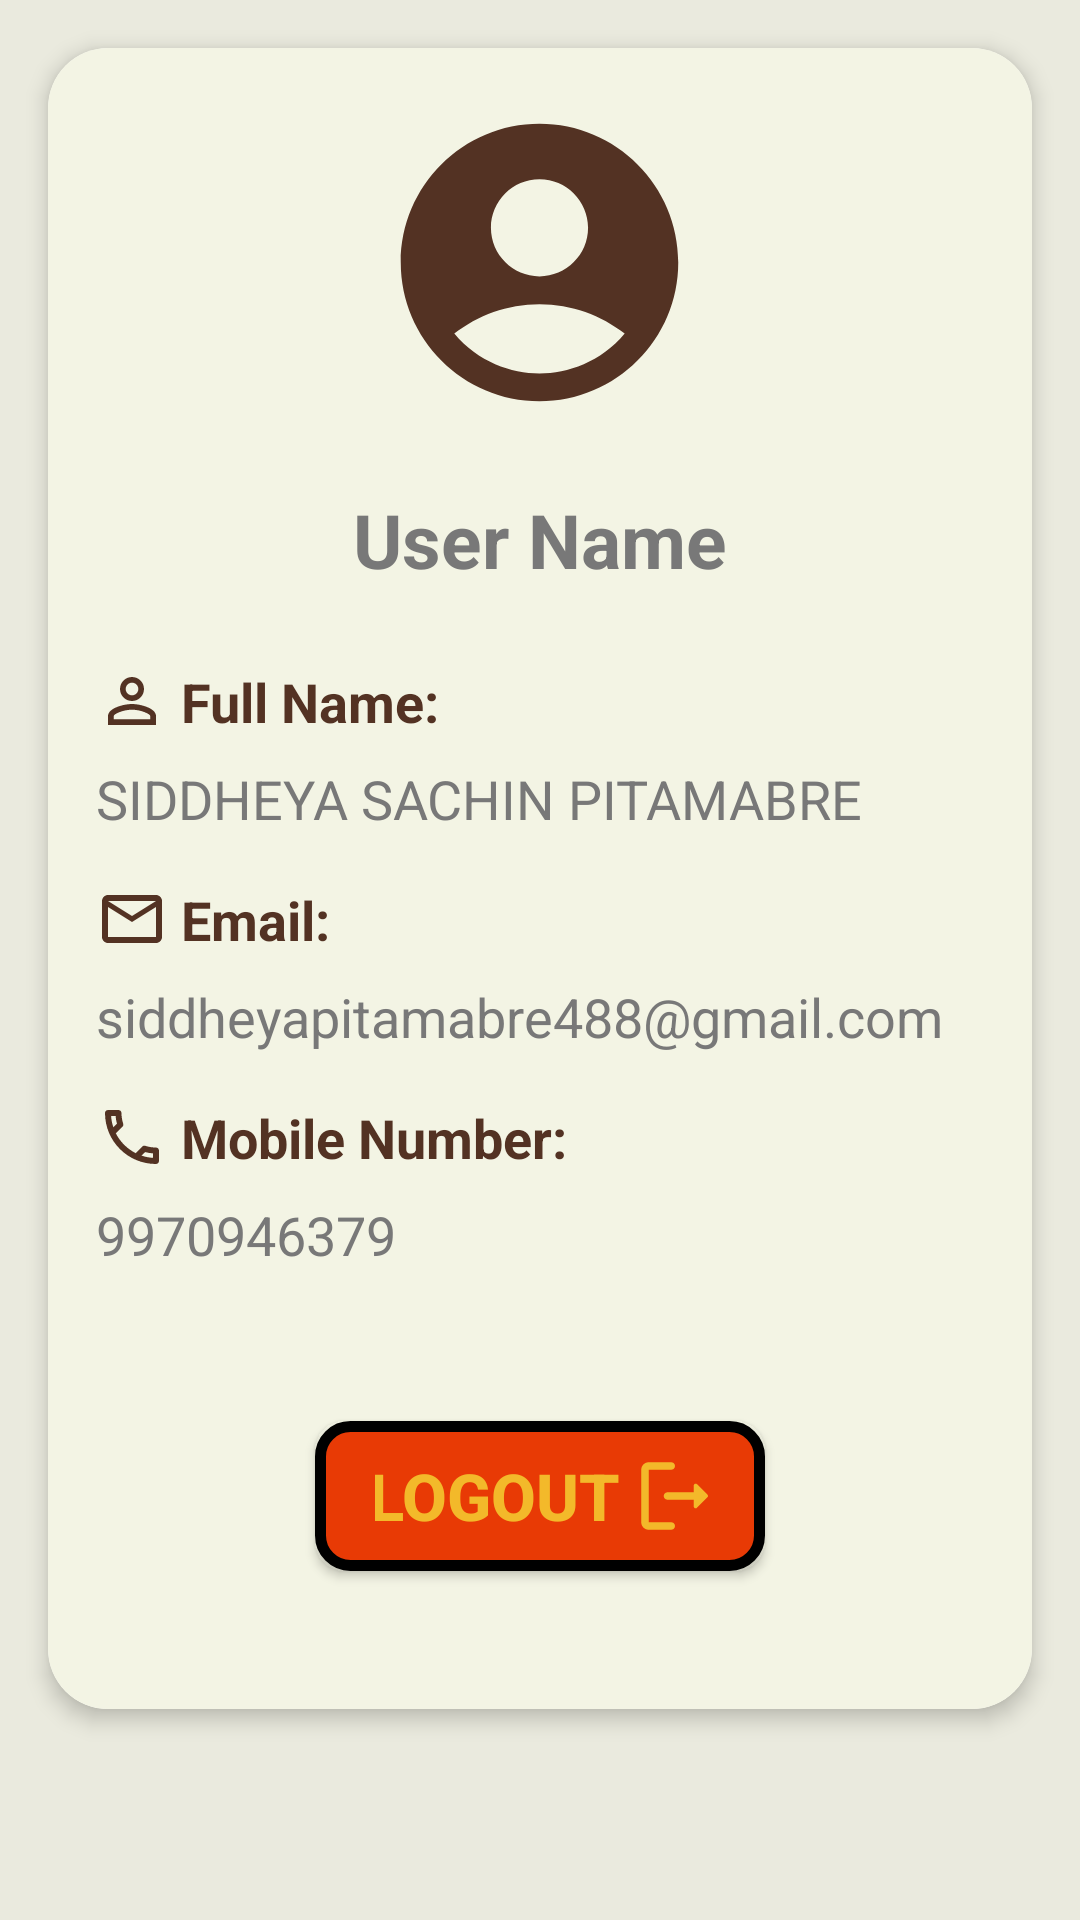

Write the Android layout XML for this screen, with the resource values it uses.
<!-- AndroidManifest.xml: application theme Theme.Diary_App -->
<!-- res/layout/fragment_profile.xml -->
<?xml version="1.0" encoding="utf-8"?>
<androidx.constraintlayout.widget.ConstraintLayout xmlns:android="http://schemas.android.com/apk/res/android"
    xmlns:app="http://schemas.android.com/apk/res-auto"
    xmlns:tools="http://schemas.android.com/tools"
    android:layout_width="match_parent"
    android:layout_height="match_parent"
    android:gravity="center"
    android:background="#EAEADE"
    tools:context=".profile">

    <androidx.cardview.widget.CardView
        android:id="@+id/cardView"
        android:layout_width="0dp"
        android:layout_height="wrap_content"
        android:layout_margin="16dp"
        app:cardCornerRadius="20dp"
        app:cardElevation="4dp"
        app:layout_constraintTop_toTopOf="parent"
        app:layout_constraintStart_toStartOf="parent"
        app:layout_constraintEnd_toEndOf="parent">

        <LinearLayout
            android:layout_width="match_parent"
            android:layout_height="wrap_content"
            android:orientation="vertical"
            android:background="#F3F4E4"
            android:padding="16dp">


            <ImageView
                android:id="@+id/imageView"
                android:layout_width="111dp"
                android:layout_height="111dp"
                android:layout_gravity="center"
                android:layout_marginBottom="20dp"
                android:background="@drawable/profile_ic" />

            <TextView
                android:id="@+id/textView2"
                android:layout_width="match_parent"
                android:layout_height="wrap_content"
                android:textColor="#787878"
                android:gravity="center"
                android:textStyle="bold"
                android:textSize="25dp"
                android:layout_marginBottom="25dp"
                android:text="User Name" />

            <TextView
                android:id="@+id/tvUserNameLabel"
                android:layout_width="wrap_content"
                android:layout_height="wrap_content"
                android:drawableStart="@drawable/profile"
                android:textColor="#533223"
                android:text=" Full Name:"
                android:textSize="18sp"
                android:textStyle="bold" />

            <TextView
                android:id="@+id/tvUserName"
                android:layout_width="wrap_content"
                android:layout_height="wrap_content"
                android:text="SIDDHEYA SACHIN PITAMABRE"
                android:textColor="#787878"
                android:textSize="18sp"
                android:layout_marginTop="8dp" />

            <TextView
                android:id="@+id/tvEmailLabel"
                android:layout_width="wrap_content"
                android:layout_height="wrap_content"
                android:drawableStart="@drawable/email"
                android:textColor="#533223"
                android:layout_marginTop="16dp"
                android:text=" Email:"
                android:textSize="18sp"
                android:textStyle="bold" />

            <TextView
                android:id="@+id/tvEmail"
                android:layout_width="wrap_content"
                android:layout_height="wrap_content"
                android:text="siddheyapitamabre488@gmail.com"
                android:textColor="#787878"
                android:textSize="18sp"
                android:layout_marginTop="8dp" />

            <TextView
                android:id="@+id/tvMobileLabel"
                android:layout_width="wrap_content"
                android:layout_height="wrap_content"
                android:drawableStart="@drawable/phone"
                android:textColor="#533223"
                android:layout_marginTop="16dp"
                android:text=" Mobile Number:"
                android:textSize="18sp"
                android:textStyle="bold" />

            <TextView
                android:id="@+id/tvMobile"
                android:layout_width="wrap_content"
                android:layout_height="wrap_content"
                android:text="9970946379"
                android:textColor="#787878"
                android:textSize="18sp"
                android:layout_marginTop="8dp" />

            <Button
                android:id="@+id/btnLogout"
                android:layout_width="150dp"
                android:layout_height="50dp"
                android:layout_gravity="center"
                android:textColor="#f3b92a"
                android:textStyle="bold"
                android:textSize="21.5dp"
                android:background="@drawable/button"
                android:layout_marginTop="50dp"
                android:layout_marginBottom="30dp"
                android:paddingEnd="15dp"
                android:paddingStart="20dp"
                android:drawableEnd="@drawable/logout"
                android:text="Logout " />

        </LinearLayout>
    </androidx.cardview.widget.CardView>

</androidx.constraintlayout.widget.ConstraintLayout>
<!-- resources referenced by this layout -->
<resources>
  <!-- drawable button (drawable) -->
  <?xml version="1.0" encoding="utf-8"?>
  <layer-list xmlns:android="http://schemas.android.com/apk/res/android">
      
      <item>
          <shape android:shape="rectangle">
              <corners android:radius="10dp"/>
              <solid android:color="@color/my"/>
              <stroke
                  android:width="3.5dp"
                  android:color="#000000"/> 
          </shape>
      </item>
  </layer-list>
  <!-- drawable email (drawable) -->
  <vector android:height="24dp" android:tint="#533223"
      android:viewportHeight="24" android:viewportWidth="24"
      android:width="24dp" xmlns:android="http://schemas.android.com/apk/res/android">
      <path android:fillColor="@android:color/white" android:pathData="M20,4L4,4c-1.1,0 -1.99,0.9 -1.99,2L2,18c0,1.1 0.9,2 2,2h16c1.1,0 2,-0.9 2,-2L22,6c0,-1.1 -0.9,-2 -2,-2zM20,18L4,18L4,8l8,5 8,-5v10zM12,11L4,6h16l-8,5z"/>
  </vector>
  <!-- drawable logout (drawable) -->
  <vector android:autoMirrored="true" android:height="30dp"
      android:tint="#F3B92A" android:viewportHeight="24"
      android:viewportWidth="24" android:width="30dp" xmlns:android="http://schemas.android.com/apk/res/android">
      <path android:fillColor="@android:color/white" android:pathData="M5,5h6c0.55,0 1,-0.45 1,-1v0c0,-0.55 -0.45,-1 -1,-1H5C3.9,3 3,3.9 3,5v14c0,1.1 0.9,2 2,2h6c0.55,0 1,-0.45 1,-1v0c0,-0.55 -0.45,-1 -1,-1H5V5z"/>
      <path android:fillColor="@android:color/white" android:pathData="M20.65,11.65l-2.79,-2.79C17.54,8.54 17,8.76 17,9.21V11h-7c-0.55,0 -1,0.45 -1,1v0c0,0.55 0.45,1 1,1h7v1.79c0,0.45 0.54,0.67 0.85,0.35l2.79,-2.79C20.84,12.16 20.84,11.84 20.65,11.65z"/>
  </vector>
  <!-- drawable phone (drawable) -->
  <vector android:height="24dp" android:tint="#533223"
      android:viewportHeight="24" android:viewportWidth="24"
      android:width="24dp" xmlns:android="http://schemas.android.com/apk/res/android">
      <path android:fillColor="@android:color/white" android:pathData="M6.54,5c0.06,0.89 0.21,1.76 0.45,2.59l-1.2,1.2c-0.41,-1.2 -0.67,-2.47 -0.76,-3.79h1.51m9.86,12.02c0.85,0.24 1.72,0.39 2.6,0.45v1.49c-1.32,-0.09 -2.59,-0.35 -3.8,-0.75l1.2,-1.19M7.5,3H4c-0.55,0 -1,0.45 -1,1 0,9.39 7.61,17 17,17 0.55,0 1,-0.45 1,-1v-3.49c0,-0.55 -0.45,-1 -1,-1 -1.24,0 -2.45,-0.2 -3.57,-0.57 -0.1,-0.04 -0.21,-0.05 -0.31,-0.05 -0.26,0 -0.51,0.1 -0.71,0.29l-2.2,2.2c-2.83,-1.45 -5.15,-3.76 -6.59,-6.59l2.2,-2.2c0.28,-0.28 0.36,-0.67 0.25,-1.02C8.7,6.45 8.5,5.25 8.5,4c0,-0.55 -0.45,-1 -1,-1z"/>
  </vector>
  <!-- drawable profile (drawable) -->
  <vector android:height="24dp" android:tint="#533223"
      android:viewportHeight="24" android:viewportWidth="24"
      android:width="24dp" xmlns:android="http://schemas.android.com/apk/res/android">
      <path android:fillColor="@android:color/white" android:pathData="M12,5.9c1.16,0 2.1,0.94 2.1,2.1s-0.94,2.1 -2.1,2.1S9.9,9.16 9.9,8s0.94,-2.1 2.1,-2.1m0,9c2.97,0 6.1,1.46 6.1,2.1v1.1L5.9,18.1L5.9,17c0,-0.64 3.13,-2.1 6.1,-2.1M12,4C9.79,4 8,5.79 8,8s1.79,4 4,4 4,-1.79 4,-4 -1.79,-4 -4,-4zM12,13c-2.67,0 -8,1.34 -8,4v3h16v-3c0,-2.66 -5.33,-4 -8,-4z"/>
  </vector>
  <!-- drawable profile_ic (drawable) -->
  <vector android:height="24dp" android:tint="#533223"
      android:viewportHeight="24" android:viewportWidth="24"
      android:width="24dp" xmlns:android="http://schemas.android.com/apk/res/android">
      <path android:fillColor="@android:color/white" android:pathData="M12,2C6.48,2 2,6.48 2,12s4.48,10 10,10s10,-4.48 10,-10S17.52,2 12,2zM12,6c1.93,0 3.5,1.57 3.5,3.5S13.93,13 12,13s-3.5,-1.57 -3.5,-3.5S10.07,6 12,6zM12,20c-2.03,0 -4.43,-0.82 -6.14,-2.88C7.55,15.8 9.68,15 12,15s4.45,0.8 6.14,2.12C16.43,19.18 14.03,20 12,20z"/>
  </vector>
  <style name="Theme.Diary_App" parent="Base.Theme.Diary_App" />
  <color name="my">#E83A05</color>
  <style name="Base.Theme.Diary_App" parent="Theme.AppCompat.Light.NoActionBar">
          
          
      </style>
</resources>
